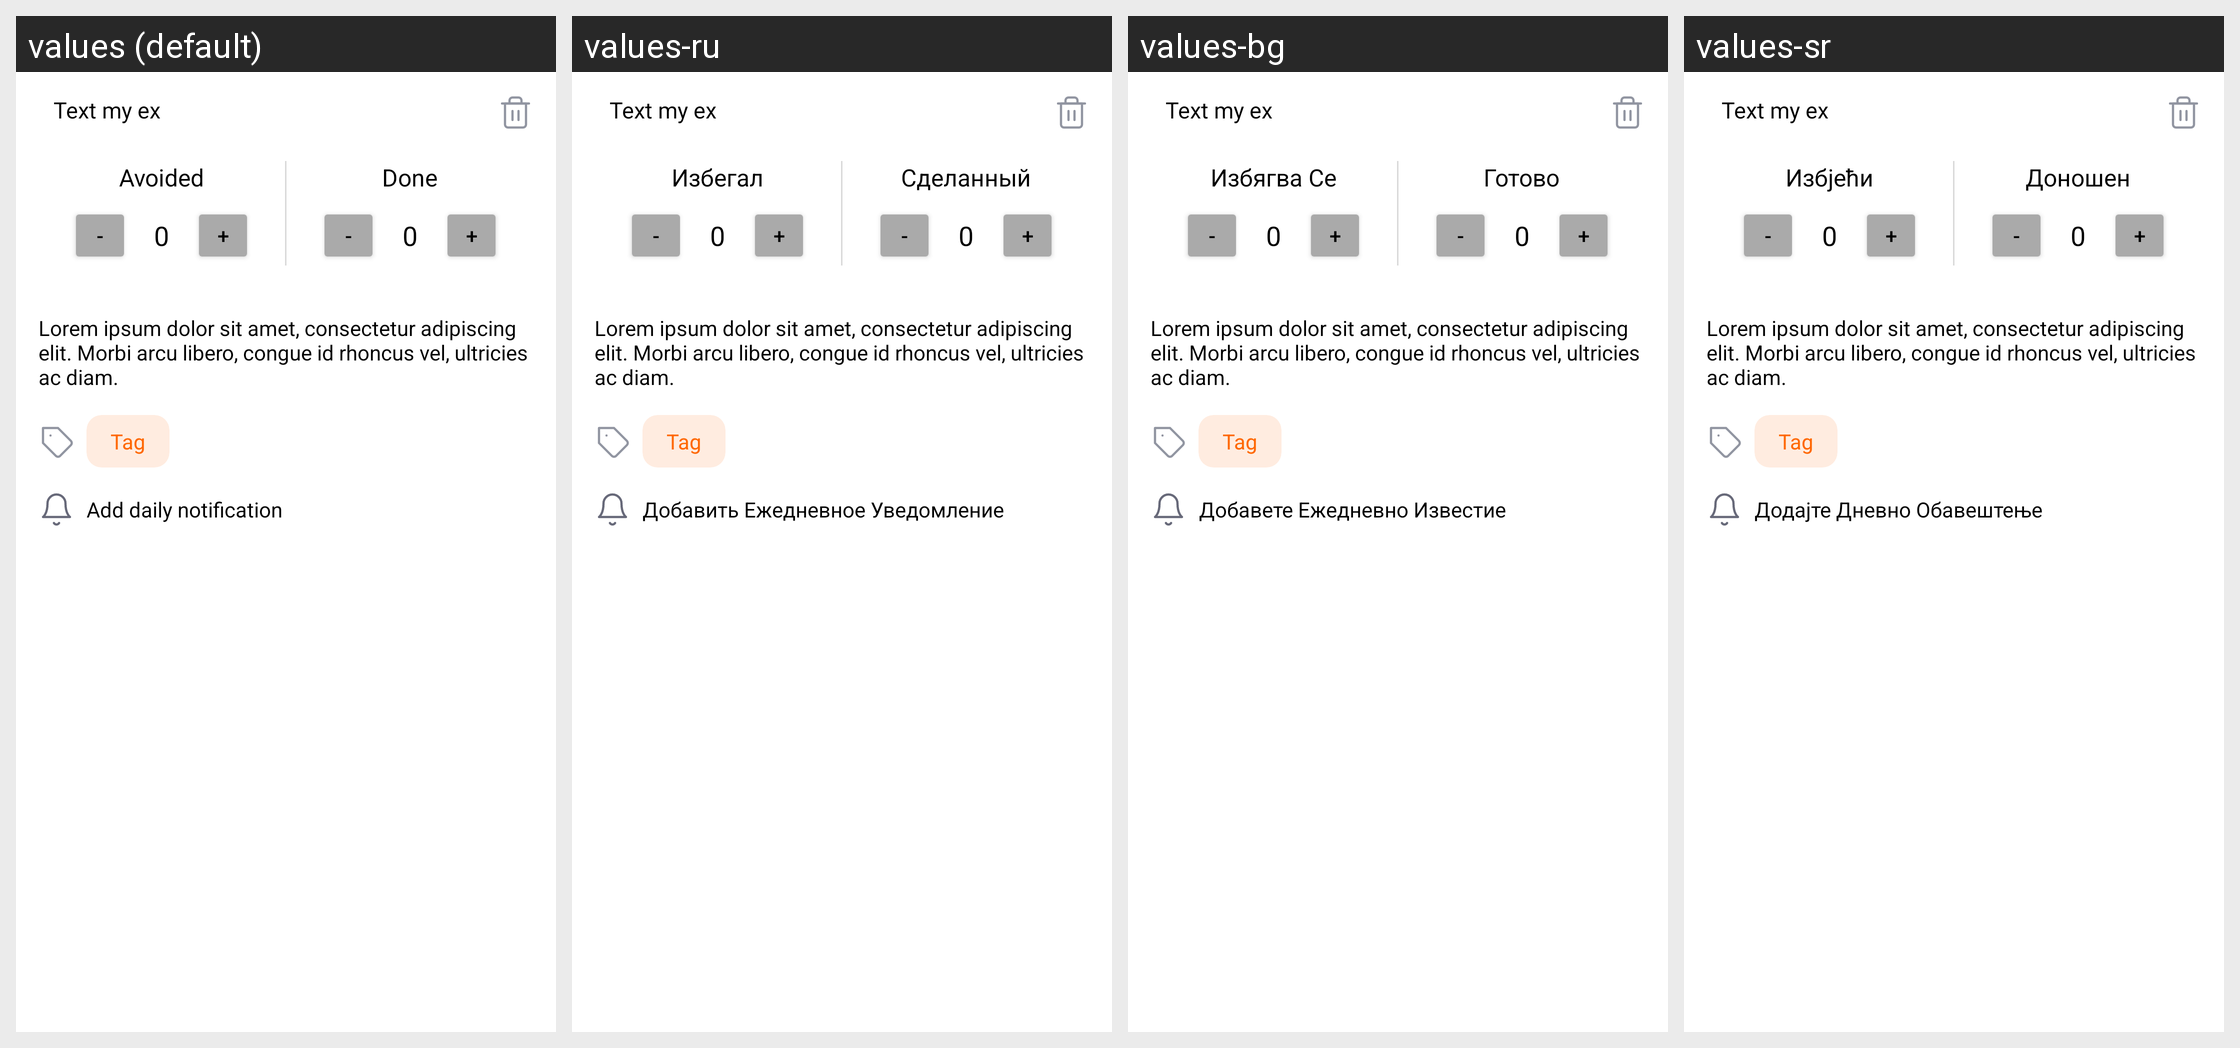

Here is an Android app screen in its default locale and in the app's own translations. Write out the translated-string differences for the strings that appear on this screen.
Android screen res/layout/update_layout_bottom_sheet_test.xml rendered under 4 locales, left to right: values (default), values-ru, values-bg, values-sr. Device: Nexus 5 (rendered at 1080×1920; each locale shown at half size, 540×960, under a caption strip naming it); theme AppTheme.
Other locales in the repository, not shown: values-ar, values-az, values-be, values-bs, values-ca, values-cs, values-da, values-de, values-el, values-eo, values-es, values-et, values-fa, values-fi, values-fil, values-fr, values-ga, values-he, values-hi, values-hr, values-hu, values-hy, values-ia, values-id, values-is, values-it, values-iw, values-ja, values-ka, values-kk, values-ko, values-la, values-lb, values-lt, values-mk, values-ms, values-mt, values-nb-rNO, values-ne, values-nl, values-no, values-pl, values-pt, values-pt-rBR, values-ro, values-sk, values-sl, values-sv, values-th, values-tl, values-tr, values-uk, values-ur, values-uz, values-vi, values-zh-rCN, values-zh-rTW.
Strings drawn on this screen, with the default value and each locale's value (text and hints the layout hard-codes, and strings that could not be matched under every locale, appear in the picture but are not listed):

avoided
  values: Avoided
  values-ru: Избегал
  values-bg: Избягва Се
  values-sr: Избјећи

done
  values: Done
  values-ru: Сделанный
  values-bg: Готово
  values-sr: Доношен

add_daily_notification
  values: Add daily notification
  values-ru: Добавить Ежедневное Уведомление
  values-bg: Добавете Ежедневно Известие
  values-sr: Додајте Дневно Обавештење
